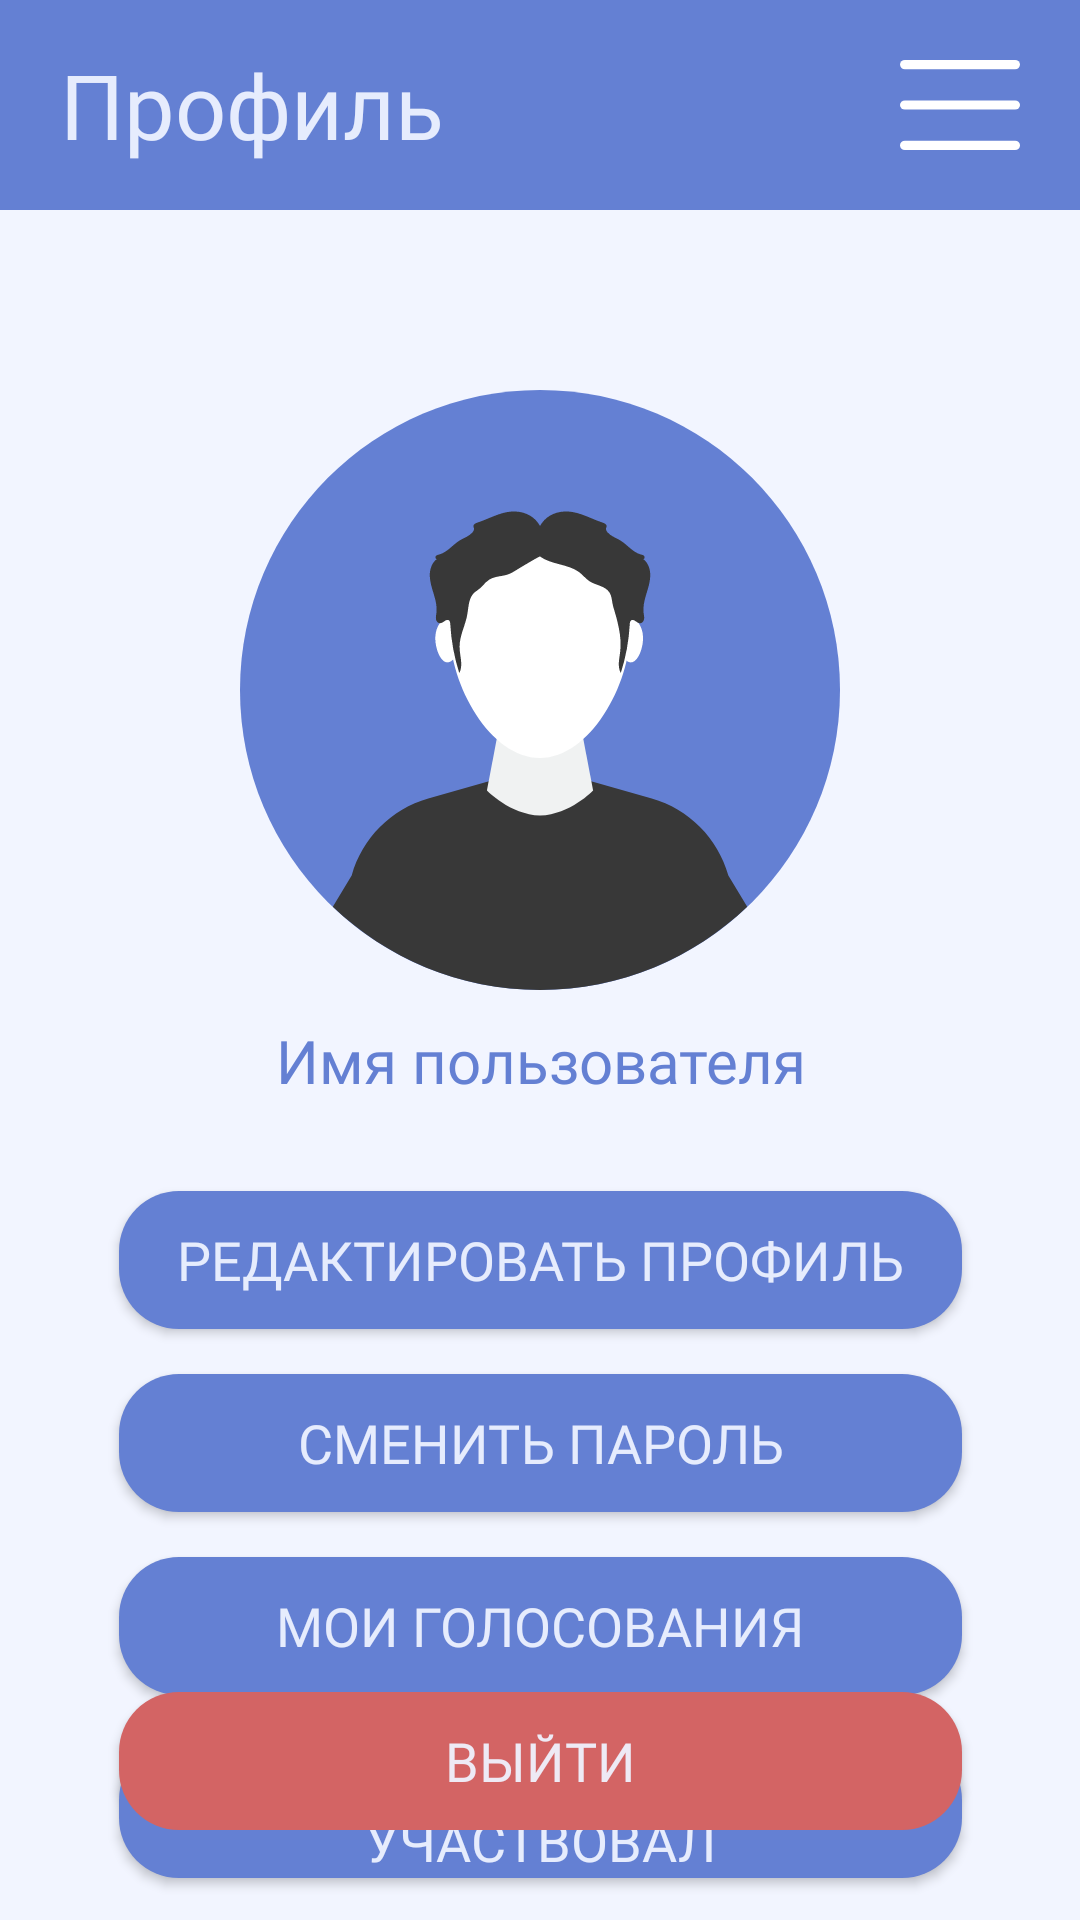

The Android layout XML behind this screen, and the referenced resources:
<!-- AndroidManifest.xml: application theme Theme.Golosovania -->
<!-- res/layout/activity_profile.xml -->
<?xml version="1.0" encoding="utf-8"?>
<LinearLayout xmlns:android="http://schemas.android.com/apk/res/android"
    xmlns:app="http://schemas.android.com/apk/res-auto"
    android:layout_width="match_parent"
    android:layout_height="match_parent"
    xmlns:tools="http://schemas.android.com/tools"
    android:orientation="vertical"
    tools:context=".ProfileActivity">

    <androidx.constraintlayout.widget.ConstraintLayout
        android:layout_width="match_parent"
        android:layout_height="70sp"
        android:background="@color/blue_regular"
        android:orientation="horizontal"
        android:paddingHorizontal="20sp">

        <TextView
            style="@style/TextTopBar"
            android:layout_width="wrap_content"
            android:layout_height="match_parent"
            android:text="@string/profile"
            app:layout_constraintBottom_toBottomOf="parent"
            app:layout_constraintStart_toStartOf="parent"
            app:layout_constraintTop_toTopOf="parent" />

        <ImageView
            android:id="@+id/burger"
            android:layout_width="wrap_content"
            android:layout_height="match_parent"
            android:contentDescription="@string/profile"
            android:src="@drawable/burger"
            app:layout_constraintBottom_toBottomOf="parent"
            app:layout_constraintEnd_toEndOf="parent"
            app:layout_constraintTop_toTopOf="parent" />

    </androidx.constraintlayout.widget.ConstraintLayout>

    <androidx.constraintlayout.widget.ConstraintLayout
        android:id="@+id/fragment_container_tests"
        android:layout_width="match_parent"
        android:layout_height="match_parent"
        android:orientation="vertical">

        <ImageView
            android:id="@+id/imageView"
            android:layout_width="200sp"
            android:layout_height="200sp"
            android:layout_marginTop="60dp"
            android:contentDescription="@null"
            android:src="@drawable/avatar"
            app:layout_constraintEnd_toEndOf="parent"
            app:layout_constraintStart_toStartOf="parent"
            app:layout_constraintTop_toTopOf="parent" />

        <TextView
            android:id="@+id/textView4"
            android:layout_width="287dp"
            android:layout_height="wrap_content"
            android:layout_marginTop="10dp"
            android:lines="1"
            android:ellipsize="end"
            android:gravity="center"
            android:text="@string/text_my_name"
            android:fontFamily="@font/montserrat"
            android:textColor="@color/blue_regular"
            android:textSize="20sp"
            app:layout_constraintEnd_toEndOf="parent"
            app:layout_constraintStart_toStartOf="parent"
            app:layout_constraintTop_toBottomOf="@+id/imageView" />

        <androidx.appcompat.widget.AppCompatButton
            android:id="@+id/changeProfileDataBtn"
            android:layout_marginTop="30dp"
            android:text="@string/edit_profile"
            style="@style/BaseButton"
            app:layout_constraintEnd_toEndOf="parent"
            app:layout_constraintStart_toStartOf="parent"
            app:layout_constraintTop_toBottomOf="@+id/textView4"/>

        <androidx.appcompat.widget.AppCompatButton
            android:id="@+id/changePasswordBtn"
            android:layout_marginTop="15dp"
            android:text="@string/change_password"
            style="@style/BaseButton"
            app:layout_constraintEnd_toEndOf="parent"
            app:layout_constraintStart_toStartOf="parent"
            app:layout_constraintTop_toBottomOf="@+id/changeProfileDataBtn"/>

        <androidx.appcompat.widget.AppCompatButton
            android:id="@+id/my_golosovania"
            android:layout_marginTop="15dp"
            android:text="@string/my_golosovania"
            style="@style/BaseButton"
            app:layout_constraintEnd_toEndOf="parent"
            app:layout_constraintStart_toStartOf="parent"
            app:layout_constraintTop_toBottomOf="@+id/changePasswordBtn"/>

        <androidx.appcompat.widget.AppCompatButton
            android:id="@+id/participatedVotesBtn"
            android:layout_marginTop="15dp"
            android:text="@string/participated_votes"
            style="@style/BaseButton"
            app:layout_constraintEnd_toEndOf="parent"
            app:layout_constraintStart_toStartOf="parent"
            app:layout_constraintTop_toBottomOf="@+id/my_golosovania"/>

        <androidx.appcompat.widget.AppCompatButton
            android:id="@+id/notificationsBtn"
            android:layout_marginTop="15dp"
            android:text="@string/notifications"
            style="@style/BaseButton"
            app:layout_constraintEnd_toEndOf="parent"
            app:layout_constraintStart_toStartOf="parent"
            app:layout_constraintTop_toBottomOf="@+id/participatedVotesBtn"/>

        <androidx.appcompat.widget.AppCompatButton
            android:id="@+id/button_exit"
            android:layout_marginBottom="30dp"
            android:text="@string/exit"
            style="@style/exitButton"
            app:layout_constraintEnd_toEndOf="parent"
            app:layout_constraintStart_toStartOf="parent"
            app:layout_constraintBottom_toBottomOf="parent"/>

    </androidx.constraintlayout.widget.ConstraintLayout>

</LinearLayout>
<!-- resources referenced by this layout -->
<resources>
  <color name="blue_regular">#FF6480D3</color>
  <!-- drawable avatar: vector/xml drawable (drawable, 3766 chars, omitted) -->
  <!-- drawable burger (drawable) -->
  <vector xmlns:android="http://schemas.android.com/apk/res/android"
      android:width="40dp"
      android:height="30dp"
      android:viewportWidth="98"
      android:viewportHeight="78">
    <path
        android:pathData="M4,4H94"
        android:strokeWidth="8"
        android:fillColor="#00000000"
        android:strokeColor="#ffffff"
        android:strokeLineCap="round"/>
    <path
        android:pathData="M4,39H94"
        android:strokeWidth="8"
        android:fillColor="#00000000"
        android:strokeColor="#ffffff"
        android:strokeLineCap="round"/>
    <path
        android:pathData="M4,74H94"
        android:strokeWidth="8"
        android:fillColor="#00000000"
        android:strokeColor="#ffffff"
        android:strokeLineCap="round"/>
  </vector>
  <string name="change_password">Сменить пароль</string>
  <string name="edit_profile">Редактировать профиль</string>
  <string name="exit">Выйти</string>
  <string name="my_golosovania">Мои голосования</string>
  <string name="notifications">Уведомления</string>
  <string name="participated_votes">Голосования, в которых участвовал</string>
  <string name="profile">Профиль</string>
  <string name="text_my_name">Имя пользователя</string>
  <style name="BaseButton" parent="TextAppearance.AppCompat">
          <item name="android:background">@drawable/color_btn</item>
          <item name="android:layout_width">281dp</item>
          <item name="android:layout_height">46dp</item>
          <item name="android:textSize">18sp</item>
          <item name="android:fontFamily">@font/montserrat</item>
          <item name="android:textColor">@color/text_color</item>
      </style>
  <style name="TextTopBar" parent="TextAppearance.AppCompat">
          <item name="android:fontFamily">@font/montserrat</item>
          <item name="android:textSize">30sp</item>
          <item name="android:textColor">@color/text_color</item>
          <item name="android:gravity">center_vertical</item>
      </style>
  <style name="exitButton" parent="BaseButton">
          <item name="android:background">@drawable/button_exit</item>
      </style>
  <style name="Theme.Golosovania" parent="Base.Theme.Golosovania" />
  <!-- drawable color_btn (drawable) -->
  <?xml version="1.0" encoding="utf-8"?>
  <shape android:shape="rectangle"
      xmlns:android="http://schemas.android.com/apk/res/android">
  
      <solid android:color="@color/blue_regular"/>
      <corners android:radius="20dp"/>
      
  </shape>
  <color name="text_color">#EFEFF3FF</color>
  <!-- drawable button_exit (drawable) -->
  <?xml version="1.0" encoding="utf-8"?>
  <shape xmlns:android="http://schemas.android.com/apk/res/android"
      android:shape="rectangle">
  
      <solid android:color="@color/red"/>
      <corners android:radius="20sp"/>
  
  </shape>
  <style name="Base.Theme.Golosovania" parent="Theme.Material3.DayNight.NoActionBar">
          
          
          <item name="android:windowBackground">@color/page_background</item>
          <item name="android:colorBackground">@color/page_background</item>
      </style>
  <color name="red">#FFD36464</color>
  <color name="page_background">#F2F5FF</color>
</resources>
